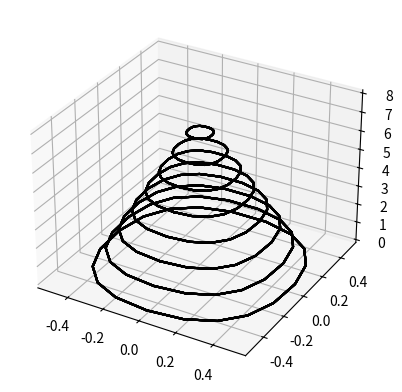

This chart was generated by the following Python code:
from numpy import *
from matplotlib.pyplot import *
from numpy.linalg import solve, norm
#rcParams['figure.figsize'] = 16, 4

import matplotlib.pyplot as plt
from mpl_toolkits.mplot3d import Axes3D

fig = plt.figure()
ax = fig.add_subplot(111, projection='3d')

class Bspline:
    def __init__(self, points, knots, degree):
        self.b, self.u, self.p, self.n = points, knots, degree, len(points)

    def getBasisGenerator(self) -> 'func':
        u = self.u.copy()

        def div(lhs, rhs):
            if rhs == 0: return 0.

            return lhs / rhs

        def recursion(i, k, t):
            if k == 0:
                if u[i] == u[i+1]: return 0.
                if not (u[i] <= t <= u[i+1]): return 0.

                return 1.

            return div( (t - u[i]), (u[i+k] - u[i]) )*recursion(i, k-1, t)\
                   + div( (u[i+k+1] - t), (u[i+k+1] - u[i+1]) )*recursion(i+1, k-1, t)

        def N(i, k) -> 'func':
            return lambda t: recursion(i, k, t)

        return N

    def evaluate(self, controlpoints, nsp=20):
        N           = self.getBasisGenerator()
        basisvector = array(list( N(i, self.p)
                                  for i in range(len(self.u) - self.p - 1) ))

        getInnerPoints = lambda x: sum( controlpoints[i]*basis(x)
                                        for i,basis in enumerate(basisvector) )

        getValue       = lambda x, y: sum( getInnerPoints(x)*basis(y)
                                           for i,basis in enumerate(basisvector) )

        sample = linspace(self.u[0], self.u[-1], nsp)
        return array(list( list(getValue(x, y) for x in sample ) for y in sample ))



    def NURBS(self, weights):
        def step1(points, w=weights):
            return  array(list( w[i]*append(x, 1)
                               for i,x in enumerate(points) ))

        def step2(obj, tmp):
            return obj.evaluate(controlpoints = tmp)

        def step3(fx):
            return array(list( y[:-1]*y[-1] for y in fx ))

        for points in self.b:
            extended_points = step1(points)
            tmp_object      = Bspline(extended_points, self.u, self.p)

            Yx = step2(tmp_object, extended_points)

            list( ax.plot(Y[:, 0], Y[:, 1], Y[:, 2], c='k', alpha=0.6)
                  for Y in Yx )

        for i, pts in enumerate(self.b):
            points = self.b[:, i, :]
            w2 = array([ 1, 1, 1, 1,
                         1, 1, 1, 1, 1])

            extended_points = step1(points, w2)
            tmp_object      = Bspline(extended_points, self.u, self.p)

            Xy = step2(tmp_object, extended_points)

            #list( ax.plot(Y[:, 0], Y[:, 1], Y[:, 2], c='k', alpha=0.6)
            #      for Y in Xy )

knots   = np.array([0, 0, 0, 0,
                    1/5, 2/5, 3/5, 4/5,
                    1, 1, 1, 1])

points  = np.array([ [0, 0, 0],
                     [0, 0, 1],
                     [0, 0, 2],
                     [0, 0, 3],
                     [0, 0, 4],
                     [0, 0, 5],
                     [0, 0, 6],
                     [0, 0, 7],
                      ])

weights = array([ 0.8, 1, 1, 1,
                  1, 1, 1, 0.8])

def func(ctr, r):
    A = zeros( (8,8,3) )
    def a(j): return (j/7)*2*np.pi
    for i in range(8):
        w = 1 - i/7
        for j in range(8):
            A[i, j, 0] = w*r*sin(a(j))
            A[i, j, 1] = w*r*cos(a(j))
            A[i, j, 2] = ctr[i, 2]

    return A

knots   = np.array([0, 0, 0,
                     1/4, 1/4,
                     2/4, 2/4,
                     3/4, 3/4,
                    1, 1, 1])


points  = np.array([ [0, 0, 0],
                     [0, 0, 1],
                     [0, 0, 2],
                     [0, 0, 3],
                     [0, 0, 4],
                     [0, 0, 5],
                     [0, 0, 6],
                     [0, 0, 7],
                     [0, 0, 8]
                      ])

weights = array([ 1, 1.2, 1,
                  0.98, 1, 0.98,
                  1, 0.98, 1])

weights = array([ 1, 1, 1,
                  1, 1, 1,
                  1, 1, 1])

def func(ctr, r):
    A = zeros( (9,9,3) )

    points  = np.array([ [0, -0.5, 0],
                         [-0.5, -0.5, 1],
                         [-0.5, 0, 2],
                         [-0.5, 0.5, 3],
                         [0, 0.5, 4],
                         [0.5, 0.5, 5],
                         [0.5, 0, 6],
                         [0.5, -0.5, 7],
                         [0, -0.5, 8]
                          ])


    for i in range(9):
        w = 1 - i/8
        A[i, :, :] = points
        for j in range(9):
            A[i, j, 0] = w*A[i, j, 0]
            A[i, j, 1] = w*A[i, j, 1]
            A[i, j, 2] = ctr[i, 2]
            pass

    return A



#for cluster in func(points, 0.1):
#    for pt in cluster: ax.scatter(*pt, c='k')

C = Bspline(func(points, 1), knots, 2)
#print(func(points,1))
C.NURBS(weights)

#for args in points: ax.scatter(*args, c='r')
plt.show()
